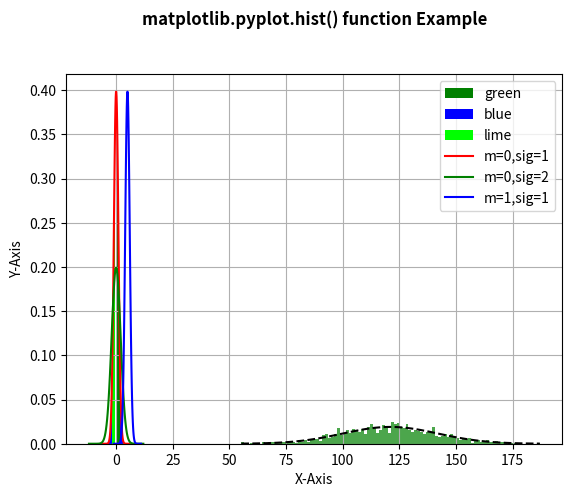

Write the Python code that produced this figure.
# Implementation of matplotlib function 
import matplotlib 
import numpy as np 
import matplotlib.pyplot as plt
import math 
   
np.random.seed(10**7) 
mu = 121 
sigma = 21
x = mu + sigma * np.random.randn(1000) 
   
num_bins = 100
   
n, bins, patches = plt.hist(x, num_bins,  
                            density = 1,  
                            color ='green', 
                            alpha = 0.7) 
   
y = ((1 / (np.sqrt(2 * np.pi) * sigma)) *
     np.exp(-0.5 * (1 / sigma * (bins - mu))**2)) 
  
plt.plot(bins, y, '--', color ='black') 
  
plt.xlabel('X-Axis') 
plt.ylabel('Y-Axis') 
  
plt.title('matplotlib.pyplot.hist() function Example\n\n', 
          fontweight ="bold") 
  
plt.show()


np.random.seed(10**7) 
n_bins = 20
x = np.random.randn(10000, 3) 
    
colors = ['green', 'blue', 'lime'] 
  
plt.hist(x, n_bins, density = True,  
         histtype ='bar', 
         color = colors, 
         label = colors) 
  
plt.legend(prop ={'size':10}) 
  
plt.title('matplotlib.pyplot.hist() function Example\n\n', 
          fontweight ="bold") 
  
plt.show()

 
def normal_distribution(x, mean, sigma):
    return np.exp(-1*((x-mean)**2)/(2*(sigma**2)))/(math.sqrt(2*np.pi) * sigma)
 
 
mean1, sigma1 = 0, 1
x1 = np.linspace(mean1 - 6*sigma1, mean1 + 6*sigma1, 100)
 
mean2, sigma2 = 0, 2
x2 = np.linspace(mean2 - 6*sigma2, mean2 + 6*sigma2, 100)
 
mean3, sigma3 = 5, 1
x3 = np.linspace(mean3 - 6*sigma3, mean3 + 6*sigma3, 100)
 
y1 = normal_distribution(x1, mean1, sigma1)
y2 = normal_distribution(x2, mean2, sigma2)
y3 = normal_distribution(x3, mean3, sigma3)
 
plt.plot(x1, y1, 'r', label='m=0,sig=1')
plt.plot(x2, y2, 'g', label='m=0,sig=2')
plt.plot(x3, y3, 'b', label='m=1,sig=1')
plt.legend()
plt.grid()
plt.show()